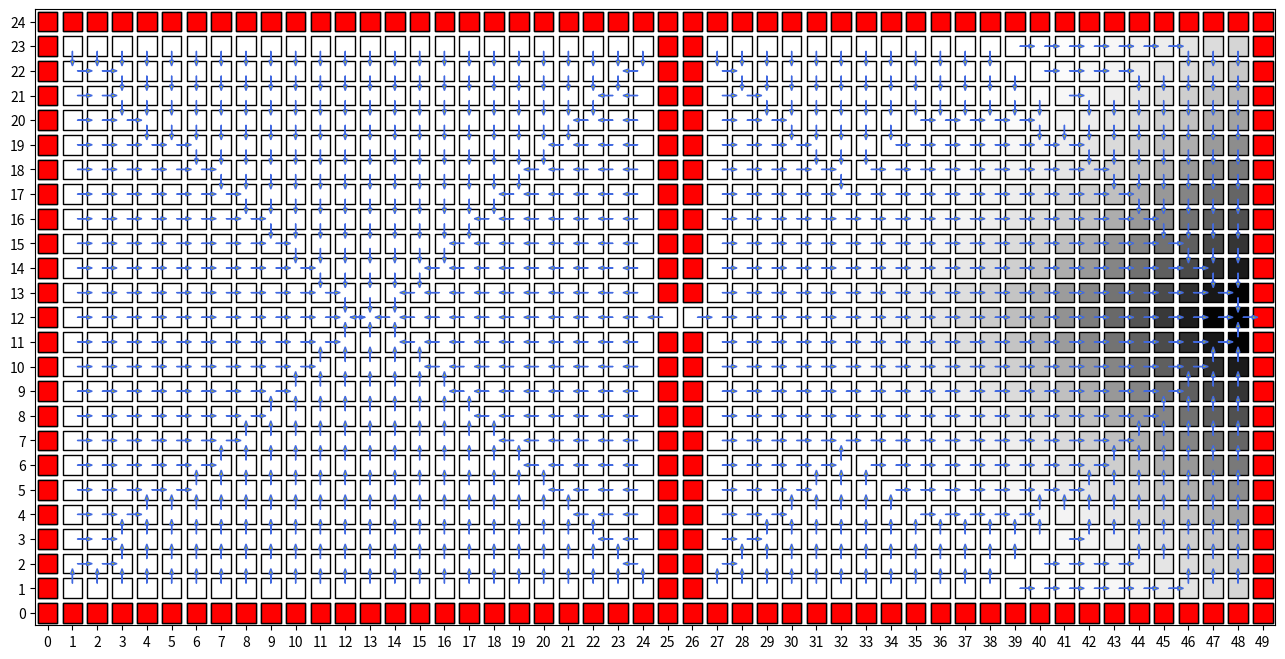
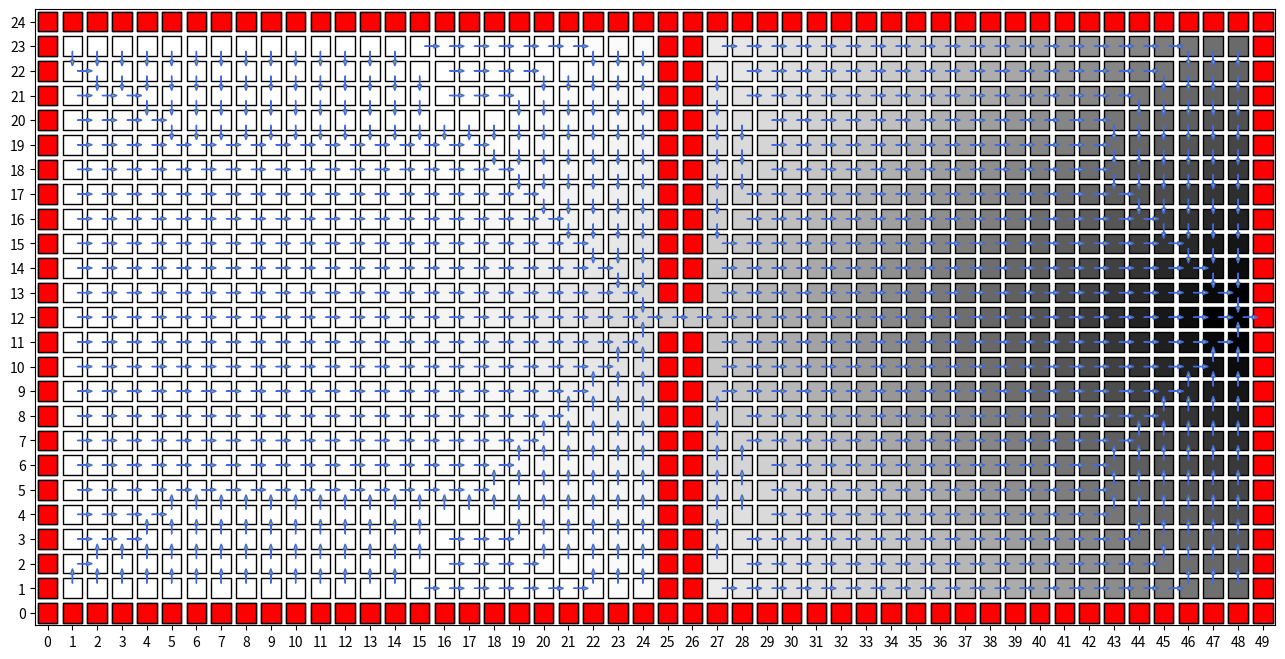
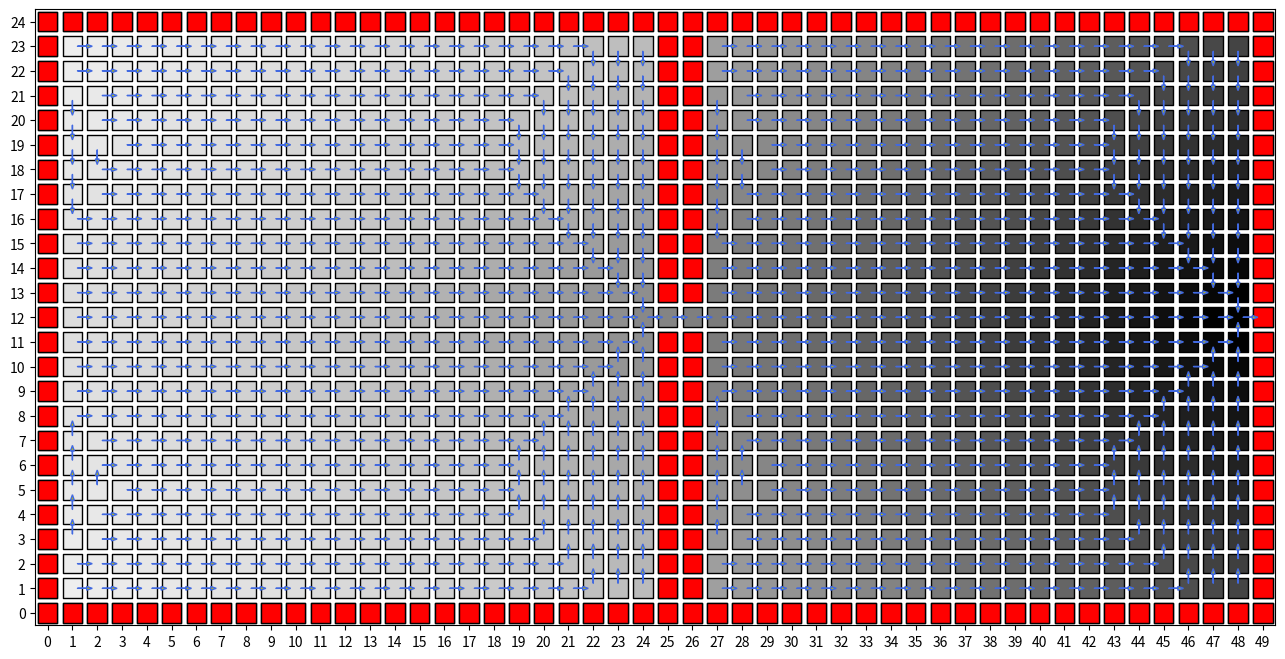

Write the Python code that produced these figures, in order.
import matplotlib.pyplot as plt
import numpy as np
import matplotlib.markers as markers

class Grid:
    def __init__(self, width, height):
        self.width = width
        self.height = height
        self.walls = set()
        self.goal = None

class Agent:
    def __init__(self, x, y, grid):
        self.x = x
        self.y = y
        self.actions = ['Up', 'Down', 'Left', 'Right']
        self.grid = grid
        self.state_history = [(x, y)]
        self.action_history = []
        self.reward_history = []

    def execute_actual_action(self, action):
        x_dash, y_dash = None, None
        if action == 'Up':
            x_dash, y_dash = self.x, self.y + 1
        elif action == 'Down':
            x_dash, y_dash = self.x, self.y - 1
        elif action == 'Left':
            x_dash, y_dash = self.x - 1, self.y
        elif action == 'Right':
            x_dash, y_dash = self.x + 1, self.y
        
        if (x_dash, y_dash) in self.grid.walls:
            if (self.x, self.y) == self.grid.goal:
                self.reward_history.append(100)
            else:
                self.reward_history.append(-1)
        elif (x_dash, y_dash) == self.grid.goal:
            self.reward_history.append(100)
            self.x = x_dash
            self.y = y_dash
        else:
            self.reward_history.append(0)
            self.x = x_dash
            self.y = y_dash

    def execute_nominal_action(self, action):
        self.action_history.append(action)
        if action == 'Up':
            actual_action = np.random.choice(self.actions, 1, p = [0.8, 0.2/3, 0.2/3, 0.2/3])[0]
        if action == 'Down':
            actual_action = np.random.choice(self.actions, 1, p = [0.2/3, 0.8, 0.2/3, 0.2/3])[0]
        if action == 'Left':
            actual_action = np.random.choice(self.actions, 1, p = [0.2/3, 0.2/3, 0.8, 0.2/3])[0]
        if action == 'Right':
            actual_action = np.random.choice(self.actions, 1, p = [0.2/3, 0.2/3, 0.2/3, 0.8])[0]
        self.execute_actual_action(actual_action)

def value_update(V, V_dash, i, j, grid, discount):
    if (i, j) in grid.walls:
        return 0
    all_actions = ['Up', 'Down', 'Left', 'Right']
    T = np.zeros((5, 4))
    R = np.zeros((5, 4))
    x_up, y_up = i, j + 1
    x_down, y_down = i, j - 1
    x_left, y_left = i - 1, j
    x_right, y_right = i + 1, j
    
    values = []
    for action in all_actions:
        tmp = 0.0
        if action == 'Up':
            if (x_up, y_up) in grid.walls:
                if (i, j) == grid.goal:
                    tmp += 0.8 * (100 + discount * V[i, j])
                else:
                    tmp += 0.8 * (-1 + discount * V[i, j])
            else:
                if (x_up, y_up) == grid.goal:
                    tmp += 0.8 * (100 + discount * V[x_up, y_up])
                else:
                    tmp += 0.8 * (0 + discount * V[x_up, y_up])

            if (x_down, y_down) in grid.walls:
                if (i, j) == grid.goal:
                    tmp += 0.2/3 * (100 + discount * V[i, j])
                else:
                    tmp += 0.2/3 * (-1 + discount * V[i, j])
            else:
                if (x_down, y_down) == grid.goal:
                    tmp += 0.2/3 * (100 + discount * V[x_down, y_down])
                else:
                    tmp += 0.2/3 * (0 + discount * V[x_down, y_down])

            if (x_left, y_left) in grid.walls:
                if (i, j) == grid.goal:
                    tmp += 0.2/3 * (100 + discount * V[i, j])
                else:
                    tmp += 0.2/3 * (-1 + discount * V[i, j])
            else:
                if (x_left, y_left) == grid.goal:
                    tmp += 0.2/3 * (100 + discount * V[x_left, y_left])
                else:
                    tmp += 0.2/3 * (0 + discount * V[x_left, y_left])

            if (x_right, y_right) in grid.walls:
                if (i, j) == grid.goal:
                    tmp += 0.2/3 * (100 + discount * V[i, j])
                else:
                    tmp += 0.2/3 * (-1 + discount * V[i, j])
            else:
                if (x_right, y_right) == grid.goal:
                    tmp += 0.2/3 * (100 + discount * V[x_right, y_right])
                else:
                    tmp += 0.2/3 * (0 + discount * V[x_right, y_right])
        
        elif action == 'Down':
            if (x_up, y_up) in grid.walls:
                if (i, j) == grid.goal:
                    tmp += 0.2/3 * (100 + discount * V[i, j])
                else:
                    tmp += 0.2/3 * (-1 + discount * V[i, j])
            else:
                if (x_up, y_up) == grid.goal:
                    tmp += 0.2/3 * (100 + discount * V[x_up, y_up])
                else:
                    tmp += 0.2/3 * (0 + discount * V[x_up, y_up])

            if (x_down, y_down) in grid.walls:
                if (i, j) == grid.goal:
                    tmp += 0.8 * (100 + discount * V[i, j])
                else:
                    tmp += 0.8 * (-1 + discount * V[i, j])
            else:
                if (x_down, y_down) == grid.goal:
                    tmp += 0.8 * (100 + discount * V[x_down, y_down])
                else:
                    tmp += 0.8 * (0 + discount * V[x_down, y_down])

            if (x_left, y_left) in grid.walls:
                if (i, j) == grid.goal:
                    tmp += 0.2/3 * (100 + discount * V[i, j])
                else:
                    tmp += 0.2/3 * (-1 + discount * V[i, j])
            else:
                if (x_left, y_left) == grid.goal:
                    tmp += 0.2/3 * (100 + discount * V[x_left, y_left])
                else:
                    tmp += 0.2/3 * (0 + discount * V[x_left, y_left])

            if (x_right, y_right) in grid.walls:
                if (i, j) == grid.goal:
                    tmp += 0.2/3 * (100 + discount * V[i, j])
                else:
                    tmp += 0.2/3 * (-1 + discount * V[i, j])
            else:
                if (x_right, y_right) == grid.goal:
                    tmp += 0.2/3 * (100 + discount * V[x_right, y_right])
                else:
                    tmp += 0.2/3 * (0 + discount * V[x_right, y_right])

        elif action == 'Left':
            if (x_up, y_up) in grid.walls:
                if (i, j) == grid.goal:
                    tmp += 0.2/3 * (100 + discount * V[i, j])
                else:
                    tmp += 0.2/3 * (-1 + discount * V[i, j])
            else:
                if (x_up, y_up) == grid.goal:
                    tmp += 0.2/3 * (100 + discount * V[x_up, y_up])
                else:
                    tmp += 0.2/3 * (0 + discount * V[x_up, y_up])

            if (x_down, y_down) in grid.walls:
                if (i, j) == grid.goal:
                    tmp += 0.2/3 * (100 + discount * V[i, j])
                else:
                    tmp += 0.2/3 * (-1 + discount * V[i, j])
            else:
                if (x_down, y_down) == grid.goal:
                    tmp += 0.2/3 * (100 + discount * V[x_down, y_down])
                else:
                    tmp += 0.2/3 * (0 + discount * V[x_down, y_down])

            if (x_left, y_left) in grid.walls:
                if (i, j) == grid.goal:
                    tmp += 0.8 * (100 + discount * V[i, j])
                else:
                    tmp += 0.8 * (-1 + discount * V[i, j])
            else:
                if (x_left, y_left) == grid.goal:
                    tmp += 0.8 * (100 + discount * V[x_left, y_left])
                else:
                    tmp += 0.8 * (0 + discount * V[x_left, y_left])

            if (x_right, y_right) in grid.walls:
                if (i, j) == grid.goal:
                    tmp += 0.2/3 * (100 + discount * V[i, j])
                else:
                    tmp += 0.2/3 * (-1 + discount * V[i, j])
            else:
                if (x_right, y_right) == grid.goal:
                    tmp += 0.2/3 * (100 + discount * V[x_right, y_right])
                else:
                    tmp += 0.2/3 * (0 + discount * V[x_right, y_right])

        elif action == 'Right':
            if (x_up, y_up) in grid.walls:
                if (i, j) == grid.goal:
                    tmp += 0.2/3 * (100 + discount * V[i, j])
                else:
                    tmp += 0.2/3 * (-1 + discount * V[i, j])
            else:
                if (x_up, y_up) == grid.goal:
                    tmp += 0.2/3 * (100 + discount * V[x_up, y_up])
                else:
                    tmp += 0.2/3 * (0 + discount * V[x_up, y_up])

            if (x_down, y_down) in grid.walls:
                if (i, j) == grid.goal:
                    tmp += 0.2/3 * (100 + discount * V[i, j])
                else:
                    tmp += 0.2/3 * (-1 + discount * V[i, j])
            else:
                if (x_down, y_down) == grid.goal:
                    tmp += 0.2/3 * (100 + discount * V[x_down, y_down])
                else:
                    tmp += 0.2/3 * (0 + discount * V[x_down, y_down])

            if (x_left, y_left) in grid.walls:
                if (i, j) == grid.goal:
                    tmp += 0.2/3 * (100 + discount * V[i, j])
                else:
                    tmp += 0.2/3 * (-1 + discount * V[i, j])
            else:
                if (x_left, y_left) == grid.goal:
                    tmp += 0.2/3 * (100 + discount * V[x_left, y_left])
                else:
                    tmp += 0.2/3 * (0 + discount * V[x_left, y_left])

            if (x_right, y_right) in grid.walls:
                if (i, j) == grid.goal:
                    tmp += 0.8 * (100 + discount * V[i, j])
                else:
                    tmp += 0.8 * (-1 + discount * V[i, j])
            else:
                if (x_right, y_right) == grid.goal:
                    tmp += 0.8 * (100 + discount * V[x_right, y_right])
                else:
                    tmp += 0.8 * (0 + discount * V[x_right, y_right])
        values.append(tmp)
    
    V_dash[i, j] = max(values)
    return abs(V_dash[i, j] - V[i, j])


# Simulation begins here.
grid_world = Grid(50, 25)
grid_world.goal = (48, 12)          # defining the goal-state.

# Adding walls to grid.
for i in range(50):
    grid_world.walls.add((i, 0))
    grid_world.walls.add((i, 24))
for i in range(1, 24):
    grid_world.walls.add((0, i))
    grid_world.walls.add((49, i))
for i in range(1, 12):
    grid_world.walls.add((25, i))
    grid_world.walls.add((26, i))
for i in range(13, 24):
    grid_world.walls.add((25, i))
    grid_world.walls.add((26, i))

x, y = None, None
while (x, y) in grid_world.walls:
    x, y = np.random.randint(0, 50), np.random.randint(0, 25)

mobile_agent = Agent(x, y, grid_world)

# Take a random policy.
# arbitrary_policy = []
# for i in range(50):
#     tmp = []
#     for j in range(25):
#         tmp.append(np.random.choice(mobile_agent.actions, 1)[0])
#     arbitrary_policy.append(tmp)

V = np.zeros((50, 25))              # initialize values

iterations = 0
delta = float("inf")
theta = 0.1
discount = 0.99

while iterations < 100 and delta > theta:
    V_dash = np.zeros((50, 25))
    diff = []
    for i in range(50):
        for j in range(25):
            diff.append(value_update(V, V_dash, i, j, grid_world, discount))
    delta = max(diff)
    V = V_dash
    iterations += 1
    if iterations == 20 or iterations == 50 or iterations == 100:
        # Find optimal policy
        optimal_policy = [[None for j in range(25)] for i in range(50)]
        for i in range(50):
            for j in range(25):
                if (i, j) not in grid_world.walls:
                    pos_values = []
                    value_action_dict = dict()
                    x_up, y_up = i, j + 1
                    x_down, y_down = i, j - 1
                    x_left, y_left = i - 1, j
                    x_right, y_right = i + 1, j

                    all_actions = ['Up', 'Down', 'Left', 'Right']

                    for action in all_actions:
                        tmp = 0.0
                        if action == 'Up':
                            if (x_up, y_up) in grid_world.walls:
                                if (i, j) == grid_world.goal:
                                    tmp += 0.8 * (100 + discount * V[i, j])
                                else:
                                    tmp += 0.8 * (-1 + discount * V[i, j])
                            else:
                                if (x_up, y_up) == grid_world.goal:
                                    tmp += 0.8 * (100 + discount * V[x_up, y_up])
                                else:
                                    tmp += 0.8 * (0 + discount * V[x_up, y_up])

                            if (x_down, y_down) in grid_world.walls:
                                if (i, j) == grid_world.goal:
                                    tmp += 0.2/3 * (100 + discount * V[i, j])
                                else:
                                    tmp += 0.2/3 * (-1 + discount * V[i, j])
                            else:
                                if (x_down, y_down) == grid_world.goal:
                                    tmp += 0.2/3 * (100 + discount * V[x_down, y_down])
                                else:
                                    tmp += 0.2/3 * (0 + discount * V[x_down, y_down])

                            if (x_left, y_left) in grid_world.walls:
                                if (i, j) == grid_world.goal:
                                    tmp += 0.2/3 * (100 + discount * V[i, j])
                                else:
                                    tmp += 0.2/3 * (-1 + discount * V[i, j])
                            else:
                                if (x_left, y_left) == grid_world.goal:
                                    tmp += 0.2/3 * (100 + discount * V[x_left, y_left])
                                else:
                                    tmp += 0.2/3 * (0 + discount * V[x_left, y_left])

                            if (x_right, y_right) in grid_world.walls:
                                if (i, j) == grid_world.goal:
                                    tmp += 0.2/3 * (100 + discount * V[i, j])
                                else:
                                    tmp += 0.2/3 * (-1 + discount * V[i, j])
                            else:
                                if (x_right, y_right) == grid_world.goal:
                                    tmp += 0.2/3 * (100 + discount * V[x_right, y_right])
                                else:
                                    tmp += 0.2/3 * (0 + discount * V[x_right, y_right])
                        
                        elif action == 'Down':
                            if (x_up, y_up) in grid_world.walls:
                                if (i, j) == grid_world.goal:
                                    tmp += 0.2/3 * (100 + discount * V[i, j])
                                else:
                                    tmp += 0.2/3 * (-1 + discount * V[i, j])
                            else:
                                if (x_up, y_up) == grid_world.goal:
                                    tmp += 0.2/3 * (100 + discount * V[x_up, y_up])
                                else:
                                    tmp += 0.2/3 * (0 + discount * V[x_up, y_up])

                            if (x_down, y_down) in grid_world.walls:
                                if (i, j) == grid_world.goal:
                                    tmp += 0.8 * (100 + discount * V[i, j])
                                else:
                                    tmp += 0.8 * (-1 + discount * V[i, j])
                            else:
                                if (x_down, y_down) == grid_world.goal:
                                    tmp += 0.8 * (100 + discount * V[x_down, y_down])
                                else:
                                    tmp += 0.8 * (0 + discount * V[x_down, y_down])

                            if (x_left, y_left) in grid_world.walls:
                                if (i, j) == grid_world.goal:
                                    tmp += 0.2/3 * (100 + discount * V[i, j])
                                else:
                                    tmp += 0.2/3 * (-1 + discount * V[i, j])
                            else:
                                if (x_left, y_left) == grid_world.goal:
                                    tmp += 0.2/3 * (100 + discount * V[x_left, y_left])
                                else:
                                    tmp += 0.2/3 * (0 + discount * V[x_left, y_left])

                            if (x_right, y_right) in grid_world.walls:
                                if (i, j) == grid_world.goal:
                                    tmp += 0.2/3 * (100 + discount * V[i, j])
                                else:
                                    tmp += 0.2/3 * (-1 + discount * V[i, j])
                            else:
                                if (x_right, y_right) == grid_world.goal:
                                    tmp += 0.2/3 * (100 + discount * V[x_right, y_right])
                                else:
                                    tmp += 0.2/3 * (0 + discount * V[x_right, y_right])

                        elif action == 'Left':
                            if (x_up, y_up) in grid_world.walls:
                                if (i, j) == grid_world.goal:
                                    tmp += 0.2/3 * (100 + discount * V[i, j])
                                else:
                                    tmp += 0.2/3 * (-1 + discount * V[i, j])
                            else:
                                if (x_up, y_up) == grid_world.goal:
                                    tmp += 0.2/3 * (100 + discount * V[x_up, y_up])
                                else:
                                    tmp += 0.2/3 * (0 + discount * V[x_up, y_up])

                            if (x_down, y_down) in grid_world.walls:
                                if (i, j) == grid_world.goal:
                                    tmp += 0.2/3 * (100 + discount * V[i, j])
                                else:
                                    tmp += 0.2/3 * (-1 + discount * V[i, j])
                            else:
                                if (x_down, y_down) == grid_world.goal:
                                    tmp += 0.2/3 * (100 + discount * V[x_down, y_down])
                                else:
                                    tmp += 0.2/3 * (0 + discount * V[x_down, y_down])

                            if (x_left, y_left) in grid_world.walls:
                                if (i, j) == grid_world.goal:
                                    tmp += 0.8 * (100 + discount * V[i, j])
                                else:
                                    tmp += 0.8 * (-1 + discount * V[i, j])
                            else:
                                if (x_left, y_left) == grid_world.goal:
                                    tmp += 0.8 * (100 + discount * V[x_left, y_left])
                                else:
                                    tmp += 0.8 * (0 + discount * V[x_left, y_left])

                            if (x_right, y_right) in grid_world.walls:
                                if (i, j) == grid_world.goal:
                                    tmp += 0.2/3 * (100 + discount * V[i, j])
                                else:
                                    tmp += 0.2/3 * (-1 + discount * V[i, j])
                            else:
                                if (x_right, y_right) == grid_world.goal:
                                    tmp += 0.2/3 * (100 + discount * V[x_right, y_right])
                                else:
                                    tmp += 0.2/3 * (0 + discount * V[x_right, y_right])

                        elif action == 'Right':
                            if (x_up, y_up) in grid_world.walls:
                                if (i, j) == grid_world.goal:
                                    tmp += 0.2/3 * (100 + discount * V[i, j])
                                else:
                                    tmp += 0.2/3 * (-1 + discount * V[i, j])
                            else:
                                if (x_up, y_up) == grid_world.goal:
                                    tmp += 0.2/3 * (100 + discount * V[x_up, y_up])
                                else:
                                    tmp += 0.2/3 * (0 + discount * V[x_up, y_up])

                            if (x_down, y_down) in grid_world.walls:
                                if (i, j) == grid_world.goal:
                                    tmp += 0.2/3 * (100 + discount * V[i, j])
                                else:
                                    tmp += 0.2/3 * (-1 + discount * V[i, j])
                            else:
                                if (x_down, y_down) == grid_world.goal:
                                    tmp += 0.2/3 * (100 + discount * V[x_down, y_down])
                                else:
                                    tmp += 0.2/3 * (0 + discount * V[x_down, y_down])

                            if (x_left, y_left) in grid_world.walls:
                                if (i, j) == grid_world.goal:
                                    tmp += 0.2/3 * (100 + discount * V[i, j])
                                else:
                                    tmp += 0.2/3 * (-1 + discount * V[i, j])
                            else:
                                if (x_left, y_left) == grid_world.goal:
                                    tmp += 0.2/3 * (100 + discount * V[x_left, y_left])
                                else:
                                    tmp += 0.2/3 * (0 + discount * V[x_left, y_left])

                            if (x_right, y_right) in grid_world.walls:
                                if (i, j) == grid_world.goal:
                                    tmp += 0.8 * (100 + discount * V[i, j])
                                else:
                                    tmp += 0.8 * (-1 + discount * V[i, j])
                            else:
                                if (x_right, y_right) == grid_world.goal:
                                    tmp += 0.8 * (100 + discount * V[x_right, y_right])
                                else:
                                    tmp += 0.8 * (0 + discount * V[x_right, y_right])
                        pos_values.append(tmp)
                        value_action_dict[action] = tmp
                    max_value = max(pos_values)
                    pos_actions = []
                    for action, value in value_action_dict.items():
                        if value == max_value:
                            pos_actions.append(action)
                    optimal_policy[i][j] = np.random.choice(pos_actions, 1)[0]
            
        def arrow_coordinates(i, j, action):
            if action == 'Up':
                return i, j + 0.2, 0, 0.6
            elif action == 'Down':
                return i, j - 0.2, 0, -0.6
            elif action == 'Left':
                return i - 0.2, j, -0.6, 0
            elif action == 'Right':
                return i + 0.2, j, 0.6, 0

        all_arrows = []
        for i in range(50):
            for j in range(25):
                if optimal_policy[i][j] != None:
                    x, y, dx, dy = arrow_coordinates(i, j, optimal_policy[i][j])
                    all_arrows.append((x, y, dx, dy))

        # print(V)

        fig = plt.figure(figsize=(16, 8))
        ax = fig.gca()
        ax.set_xticks(np.arange(0, 51, 1))
        ax.set_yticks(np.arange(0, 26, 1))
        ax.set_xlim([-0.5, 49.5])
        ax.set_ylim([-0.5, 24.5])
        marker = markers.MarkerStyle(marker='s')
        P = np.arange(25)
        Q = np.arange(50)
        all_points = np.dstack(np.meshgrid(P, Q)).reshape(-1, 2)
        X = V.reshape(-1, 1)
        all_walls = list(grid_world.walls)
        wall_color = ['r']*len(all_walls)
        # print(X)
        # print(all_points)
        scat1 = plt.scatter(all_points[:, 1], all_points[:, 0], s=200, c=X[:, 0], cmap='Greys', edgecolors='k', marker=marker)
        scat2 = plt.scatter([x[0] for x in all_walls], [x[1] for x in all_walls], s=200, c=wall_color, edgecolors='k', marker=marker)

        for i in range(len(all_arrows)):
            plt.arrow(all_arrows[i][0], all_arrows[i][1], all_arrows[i][2], all_arrows[i][3], length_includes_head=True, head_width=0.15, edgecolor='royalblue', facecolor='y')

        # plt.grid()
        plt.savefig('b_' + str(iterations) + '.png', bbox_inches='tight')
        plt.show()


if delta > theta:
    print("Completed " + str(iterations) + " iterations without convergence.")
else:
    print("Completed " + str(iterations) + " iterations with convergence.")

